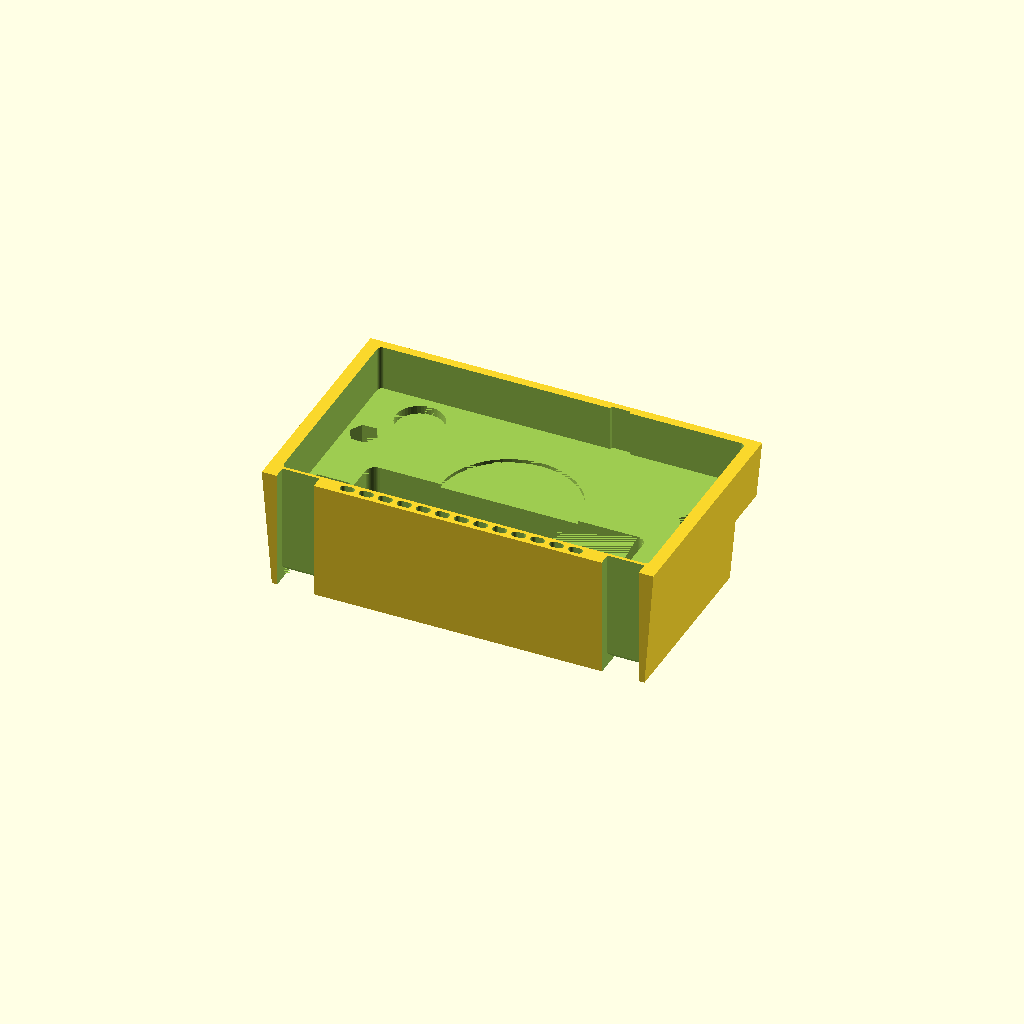
Cell 1: rendered with the file's own defaults.
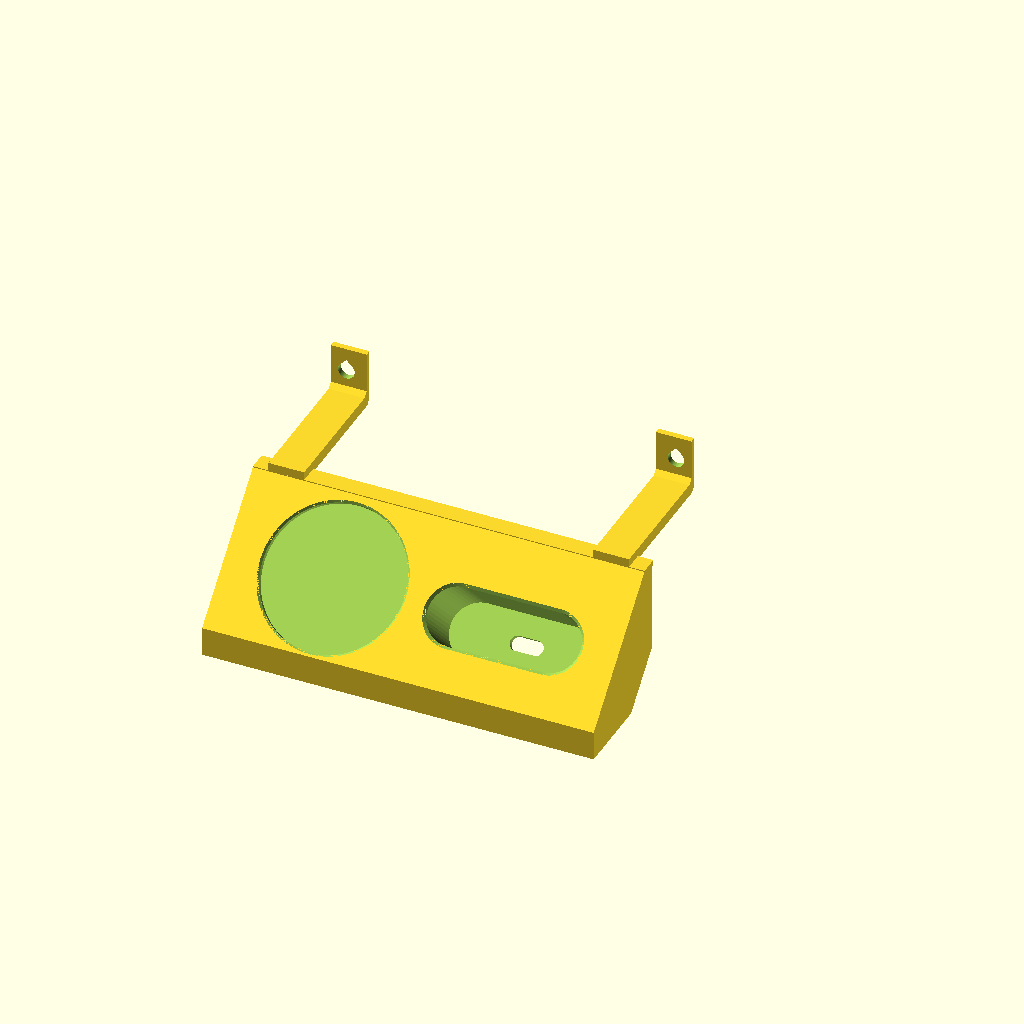
Cell 2 — part set to "shelf", the other parameters unchanged.
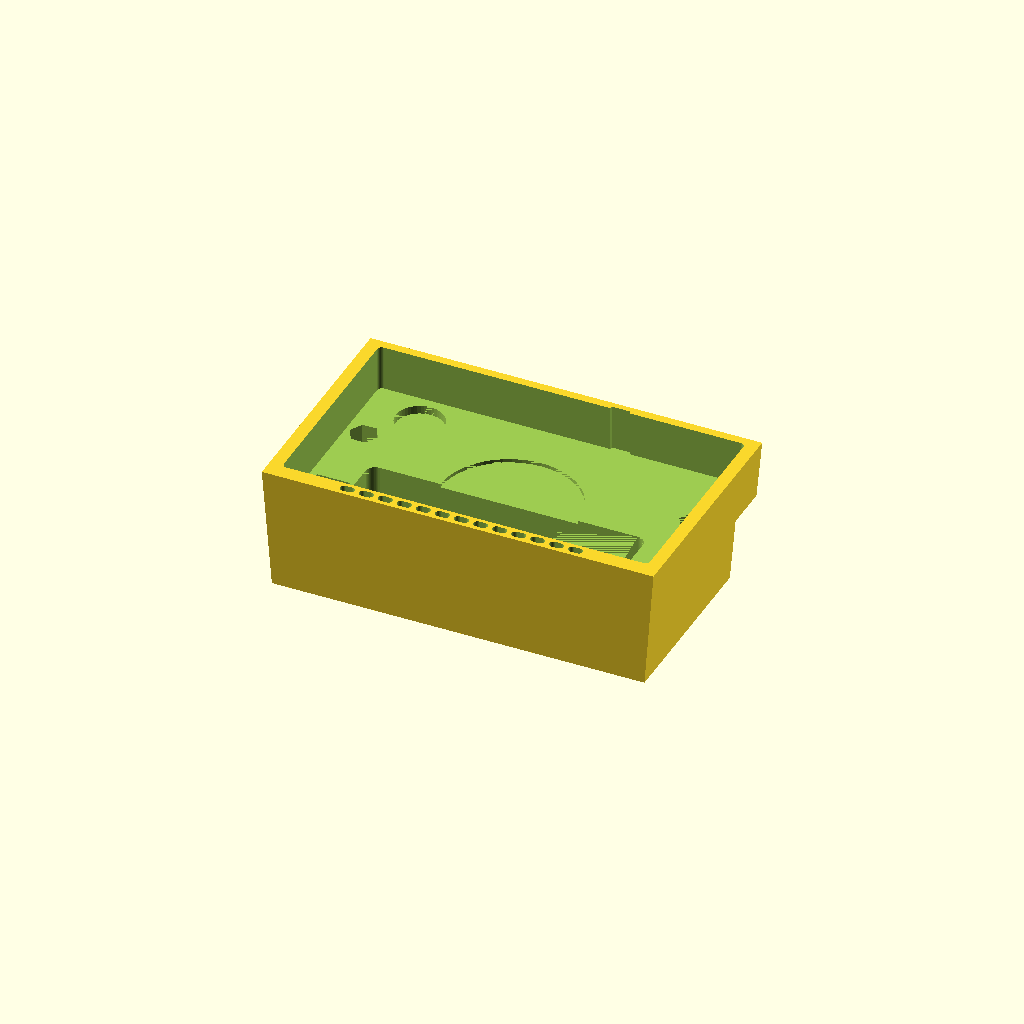
Cell 3 — shelf set to false, the other parameters unchanged.
One fixed orthographic camera (rotation 55°, 0°, 25°; colour scheme Cornfield) for every cell.
Source of the model, src/v0.2/otr620_vnl_insert.scad:
// Garmin dezl OTR620 flush dash insert + hanging shelf  (v2)
// 2022 Volvo VNL 860 upper dash cubby
//
// v2: pocket sized for 1 mm rubber pads (removable friction fit), hanging shelf for
//     AirPods Pro 3 (Latercase) at 45 deg + MagSafe PopGrip seat, shelf locked in by
//     tongues that run under the insert and are clamped by the two bottom bolts.
//
// Units: mm. Design space: X = across (0 = left edge as the driver sees it),
// Y = up (0 = cubby floor), Z = depth (0 = front face, + goes into the dash).
// Printable solids get mirrored once so they come out with the right handedness.
//
// Export (Linux):
//   openscad -D 'part="insert"'      -o otr620_insert.stl             otr620_vnl_insert.scad
//   openscad -D 'part="shelf"'       -o otr620_shelf.stl              otr620_vnl_insert.scad
//   openscad -D 'part="fit_frame"'   -o fit_test_1_face_frame.stl     otr620_vnl_insert.scad
//   openscad -D 'part="fit_gauge"'   -o fit_test_2_depth_gauges.stl   otr620_vnl_insert.scad
//   openscad -D 'part="bolt_test"'   -o fit_test_3_bolt_trap.stl      otr620_vnl_insert.scad
//   openscad -D 'part="pocket_test"' -o fit_test_4_shelf_pockets.stl  otr620_vnl_insert.scad

part = "insert"; // [insert, shelf, fit_frame, fit_gauge, bolt_test, pocket_test, view_assembly, view_shelf]

/* [Cubby: your measurements] */
open_w  = 165.1;  // 6-1/2"  opening width at the front edge
open_h  = 98.4;   // 3-7/8"  cubby floor (top of front lip) to top of opening
low_h   = 79.4;   // 3-1/8"  floor to underside of the top bar
cubby_d = 50.8;   // 2"      front edge to back wall below the bar
bar_d   = 25.4;   // 1"      front edge to the face of the top bar

/* [Fit and draft] */
fit_side   = 0.30; // gap per side at the front edge
fit_top    = 0.40; // gap at the top edge
bar_gap    = 1.00; // gap to the face of the bar
low_gap    = 0.50; // gap under the bar
draft_side = 4.0;  // each side wall steps in this much at full depth (cubby walls taper)
draft_top  = 1.0;  // ceiling drops this much over the bar depth
draft_low  = 1.5;  // bar underside drops this much toward the back
draft_bot  = 0.5;  // floor rises this much toward the back

/* [GPS: dezl OTR620] */
gps_w  = 152.4;  // 6.0"
gps_h  = 86.4;   // 3.4"
gps_t  = 18.0;   // MEASURE YOUR UNIT (listings say 0.7" / 1.8 cm / 1.9 cm)
gps_r  = 2.0;    // pocket corner radius (device is ~2.3)
chin_h = 6.6;    // face below the screen, carries the speaker grille

/* [GPS retention] */
use_pads    = true; // true: rubber pads on walls + floor. false: VHB tape on the floor
pad_t       = 1.0;  // rubber pad thickness
pad_squeeze = 0.3;  // how much each wall pad gets compressed
fit_tape    = 0.5;  // gap per side when using tape instead of pads
tape_t      = 1.1;  // tape thickness (3M 5952 VHB = 1.1)

/* [Back-of-GPS features, front view, mm from GPS left edge / top edge] */
pwr   = [22.7, 13.1];  // power key (on the back!)
usb   = [42.6, 75.2];  // USB-C port (on the back, plug points straight back)
sd    = [ 9.1, 70.6];  // microSD slot
mnt   = [76.5, 47.9];  // mount socket recess
mic_x = 100.4;         // microphone hole on the top edge

/* [Bolts] */
bolt_d    = 7.0;           // channel, passes a 1/4" drill bit
head_af   = 10.3;          // hex trap across flats: fits 3/8" and 10 mm heads
seat_back = 12.0;          // from bolt-head seat to the back face (includes shelf tab)
bolt_x    = 13.0;          // channel centre from each side of the face
bolt_y    = [14.0, 64.0];  // channel heights above the floor (both below the bar)

/* [Speaker duct, grille, cable] */
win_x    = 24.0;  // duct window starts this far in from each side
win_top  = 46.0;  // top of the duct window (height above floor)
back_t   = 2.0;   // back plate that closes the duct
cable_d  = 20.0;  // cable pass-through in back plate, behind the USB-C port
bot_wall = 1.7;   // plastic under the grille slots
lip_t    = 1.5;   // plastic between grille slots and GPS
slot_l   = 6.0;
slot_rib = 2.0;
slot_n   = 13;
mic_w    = 8.0;
mic_dp   = 1.2;
pwr_relief_d  = 20.0;
pwr_relief_dp = 3.5;

/* [Shelf] */
shelf      = true;  // hanging shelf + its tongue channels in the insert
items_swap = false; // false: PopGrip on the left (driver side), AirPods on the right
shelf_gap  = 1.0;   // clearance between the shelf back and the trim below the cubby
rail_d     = 8.0;   // depth of the rail that sits against the bottom of the face
rail_top   = 1.5;   // rail height on the face (stays below the grille slots)
tongue_x   = 6.5;   // tongues start this far in from each side
tongue_w   = 15.0;
tongue_t   = 5.0;
tab_t      = 2.5;   // L-tab behind the insert; the bottom bolts pass through it
tab_h      = 24.0;

/* [AirPods Pro 3 in Latercase] */
ap_w     = 63.4;  // 62.2 case + 2 x 0.6 Latercase
ap_d     = 23.0;  // 21.8 + 1.2
ap_h     = 48.4;  // 47.2 + 1.2
ap_fit   = 0.4;   // gap per side in the socket
ap_depth = 30.0;  // how much of the case sits inside the socket
ap_wall  = 2.5;
ap_shift = 2.0;   // socket sits this far further down the slope than the PopGrip seat

/* [MagSafe PopGrip] */
pop_shape = "round"; // [round, oval]  round = current MagSafe PopGrip, oval = 2021 original
pop_d     = 57.9;    // round base diameter (2.28")
pop_ow    = 56.9;    // oval base width
pop_ol    = 90.0;    // oval base length
pop_fit   = 1.6;     // total clearance across the seat
pop_depth = 3.0;     // seat recess depth (stick a MagSafe metal ring on its floor)

$fn = 48;

// ---------- derived ----------
FIT     = use_pads ? pad_t - pad_squeeze : fit_tape;
FLOOR_T = use_pads ? pad_t : tape_t;
FW = open_w - 2*fit_side;
FH = open_h - fit_top;
LH = low_h - low_gap;
D  = cubby_d;
BD = bar_d - bar_gap;
PW = gps_w + 2*FIT;
PH = gps_h + 2*FIT;
PD = gps_t + FLOOR_T;
px0 = (FW - PW)/2;
py0 = chin_h;
gy0 = bot_wall;
gy1 = py0 - lip_t;
slot_h = gy1 - gy0;
z0  = gps_t + (py0 - gy0) + 0.8;      // duct roof depth at slot bottom (45 deg roof)
pitch = slot_l + slot_rib;
grille_w = slot_n*pitch - slot_rib;
trap_r = head_af/sqrt(3);             // hex circumradius

function gx(fx) = px0 + FIT + fx;
function gy(fy) = py0 + FIT + gps_h - fy;
function ds(z) = draft_side*z/D;
function db(z) = draft_bot*z/D;

// shelf geometry, 2D points are [y, z]
S2 = sqrt(2)/2;
W2 = [S2,  S2];   // up the 45 deg slope (toward the dash)
U2 = [S2, -S2];   // out of the slope (toward the driver)
pop_seat_w = (pop_shape == "round") ? pop_d + pop_fit : pop_ow + pop_fit;  // along slope
pop_seat_x = (pop_shape == "round") ? pop_d + pop_fit : pop_ol + pop_fit;  // across
seat_rim   = 1.75;
slope_top  = [rail_top - 0.4, -rail_d];
s_c        = 3.5 + pop_seat_w/2;
slope_len  = s_c + pop_seat_w/2 + seat_rim;
M_pop = slope_top - s_c*W2;
M_ap  = slope_top - (s_c + ap_shift)*W2;
S_bot = slope_top - slope_len*W2;
ap_sw = ap_w + 2*ap_fit;
ap_hw = (ap_d + 2*ap_fit)/2;
F_out = M_ap - (ap_depth + ap_wall)*U2;
C_low = F_out - (ap_hw + ap_wall)*W2;
y_bot = C_low[0];
k_b   = F_out[0] - F_out[1];            // shelf underside line: y = z + k_b
shelf_profile = [
    [rail_top, 0], [rail_top, -rail_d], slope_top, S_bot,
    [y_bot, S_bot[1]], [y_bot, y_bot - k_b],
    [k_b - shelf_gap, -shelf_gap], [-shelf_gap, -shelf_gap], [0, 0]   // 45 deg step: no support needed
];
ap_ow    = ap_sw + 2*ap_wall;
pop_ow_x = pop_seat_x + 2*seat_rim;
gap_items = max(0, min(6, FW - ap_ow - pop_ow_x - 2));
row_w  = ap_ow + gap_items + pop_ow_x;
row_x0 = (FW - row_w)/2;
pop_cx = items_swap ? row_x0 + ap_ow + gap_items + pop_ow_x/2 : row_x0 + pop_ow_x/2;
ap_cx  = items_swap ? row_x0 + ap_ow/2 : row_x0 + pop_ow_x + gap_items + ap_ow/2;
ap_top_pt   = M_ap + (ap_h - ap_depth)*U2 + ap_hw*W2;          // highest point of the case
ap_back_pt  = M_ap - ap_depth*U2 + ap_hw*W2;                   // deepest socket corner
tongue_x0 = [tongue_x, FW - tongue_x - tongue_w];
tongue_bx = [bolt_x, FW - bolt_x];

top_wall = (FH - draft_top*PD/BD) - (py0 + PH);
echo(str("face ", FW, " x ", FH, " | pocket ", PW, " x ", PH, " x ", PD,
         " | top wall behind GPS ", top_wall, " | chin ", chin_h));
echo(str("SHELF y_bot=", y_bot, " front_z=", S_bot[1], " ap_cx=", ap_cx, " pop_cx=", pop_cx,
         " ap_top_y=", ap_top_pt[0], " M_ap=", M_ap, " M_pop=", M_pop));
assert(top_wall - mic_dp >= 1.2, "Top wall too thin: reduce chin_h or draft_top");
assert(z0 - (py0 - gy0) >= gps_t, "Grille duct would undercut the GPS");
assert(bolt_x - trap_r >= px0 + 0.5, "Side hex traps must open fully into the pocket");
assert(bolt_y[0] - head_af/2 >= py0 + 0.5, "Lower hex traps must open fully into the pocket");
assert(bolt_x + trap_r <= win_x - 3, "Hex traps too close to the duct window");
assert(bolt_y[1] + trap_r <= LH - draft_low - 3, "Upper bolts too close to the bar");
assert(!shelf || ap_top_pt[0] <= -0.5, "AirPods would stick up past the cubby floor line");
assert(!shelf || ap_back_pt[1] <= -shelf_gap - 2, "AirPods socket too close to the shelf back");
assert(!shelf || tongue_x + tongue_w + 0.3 <= win_x - 2, "Tongue channel too close to the duct");
assert(!shelf || (bolt_x > tongue_x + bolt_d/2 + 2 && bolt_x < tongue_x + tongue_w - bolt_d/2 - 2),
       "Bottom bolts must pass through the shelf tabs");
assert(!shelf || tongue_t + 0.3 <= py0 - 1.2, "Tongue channel too close to the GPS pocket");

// ---------- helpers ----------
module rrect(w, h, r) offset(r) offset(-r) square([w, h]);
module slab(z, x0, x1, y0, y1) translate([x0, y0, z]) cube([x1 - x0, y1 - y0, 0.01]);
module to_physical() mirror([0, 0, 1]) children();  // design space is left-handed
module stadium2d(w, h) hull() {
    translate([-(w/2 - h/2), 0]) circle(d = h);
    translate([ (w/2 - h/2), 0]) circle(d = h);
}
module teardrop2d(r) hull() { circle(r); polygon([[-r*S2, r*S2], [r*S2, r*S2], [0, r/S2]]); }
module profile_x(x0, len, pts) translate([x0, 0, 0]) rotate([90, 0, 90]) linear_extrude(len) polygon(pts);
// local frame on the shelf slope: X across, Y up-slope, Z into the shelf
module on_slope(c) multmatrix([[1, 0, 0, 0], [0, S2, -S2, c[0]], [0, S2, S2, c[1]], [0, 0, 0, 1]]) children();
module seat2d() if (pop_shape == "round") circle(d = pop_seat_w, $fn = 96);
                else stadium2d(pop_seat_x, pop_seat_w);

// ---------- insert (design space) ----------
module envelope() {
    hull() {  // full-height front section, stops short of the bar
        slab(0, 0, FW, 0, FH);
        slab(BD - 0.01, ds(BD), FW - ds(BD), db(BD), FH - draft_top);
    }
    hull() {  // lower section, full depth
        slab(0, 0, FW, 0, LH);
        slab(D - 0.01, ds(D), FW - ds(D), db(D), LH - draft_low);
    }
}

module gps_pocket()
    translate([px0, py0, -1]) linear_extrude(PD + 1) rrect(PW, PH, gps_r);

module mic_groove()
    translate([gx(mic_x) - mic_w/2, py0 + PH - 0.5, -1]) cube([mic_w, mic_dp + 0.5, PD + 1]);

module duct() {
    translate([win_x, py0 - 0.01, PD - 0.01])
        linear_extrude(D - back_t - PD + 0.01)
            union() {
                rrect(FW - 2*win_x, win_top - py0 + 0.01, 4);
                square([FW - 2*win_x, 5]);
            }
    profile_x(win_x, FW - 2*win_x,
              [[gy0, z0], [py0 + 0.02, z0 - (py0 - gy0) - 0.02],
               [py0 + 0.02, D - back_t], [gy0, D - back_t]]);
    for (i = [0 : slot_n - 1])
        translate([FW/2 - grille_w/2 + i*pitch, gy0, -1])
            linear_extrude(z0 + 1.5)
                hull() {
                    translate([slot_h/2, slot_h/2]) circle(d = slot_h);
                    translate([slot_l - slot_h/2, slot_h/2]) circle(d = slot_h);
                }
}

module reliefs() {
    translate([gx(pwr[0]), gy(pwr[1]), PD - 0.01]) cylinder(d = pwr_relief_d, h = pwr_relief_dp);
    translate([gx(sd[0]) - 7, gy(sd[1]) - 9, PD - 0.01]) cube([14, 18, 2.5]);
    translate([gx(mnt[0]), gy(mnt[1]), PD - 0.01]) cylinder(r = 29, h = 1.5);
}

module bolts() {
    for (bx = [bolt_x, FW - bolt_x], by = bolt_y) {
        translate([bx, by, PD - 0.01]) cylinder(d = bolt_d, h = D);
        translate([bx, by, PD - 0.01])
            cylinder(r = trap_r, h = D - seat_back - PD + 0.01, $fn = 6);
    }
}

module cable_hole()
    translate([gx(usb[0]), gy(usb[1]), D - back_t - 1]) cylinder(d = cable_d, h = back_t + 2);

module shelf_channels() if (shelf) for (x0 = tongue_x0) {
    xc = x0 - 0.3;
    translate([xc, -1, -1]) cube([tongue_w + 0.6, tongue_t + 1.3, D + 2]);            // under-floor channel
    translate([xc, -1, D - tab_t - 0.3]) cube([tongue_w + 0.6, tab_h + 1.3, tab_t + 1.3]); // L-tab pocket
    profile_x(xc, tongue_w + 0.6,
              [[tongue_t + 0.29, D - tab_t - 0.29], [tongue_t + 3.1, D - tab_t - 0.29],
               [tongue_t + 0.29, D - tab_t - 3.1]]);
}

module insert_design()
    difference() {
        envelope();
        gps_pocket();
        mic_groove();
        duct();
        reliefs();
        bolts();
        cable_hole();
        shelf_channels();
    }

// ---------- shelf (design space) ----------
module ap_socket() on_slope(M_ap) translate([ap_cx, 0, 0]) {
    translate([0, 0, -3]) linear_extrude(ap_depth + 3) stadium2d(ap_sw, 2*ap_hw);
    hull() {
        translate([0, 0, -0.01]) linear_extrude(0.01) offset(1.2) stadium2d(ap_sw, 2*ap_hw);
        translate([0, 0, 1.2]) linear_extrude(0.01) stadium2d(ap_sw, 2*ap_hw);
    }
    translate([0, 0, ap_depth - 0.1]) linear_extrude(ap_wall + 3) stadium2d(14, 6);  // crumb drain
}

module pop_seat() on_slope(M_pop) translate([pop_cx, 0, 0]) {
    translate([0, 0, -3]) linear_extrude(pop_depth + 3) seat2d();
    hull() {
        translate([0, 0, -0.01]) linear_extrude(0.01) offset(0.8) seat2d();
        translate([0, 0, 0.8]) linear_extrude(0.01) seat2d();
    }
}

module tongue_solid(x0) {
    translate([x0, 0, -rail_d]) cube([tongue_w, tongue_t, rail_d + D]);   // ear + tongue
    translate([x0, 0, D - tab_t]) cube([tongue_w, tab_h, tab_t]);         // L-tab
    profile_x(x0, tongue_w,                                               // inside chamfer
              [[tongue_t - 0.01, D - tab_t + 0.01], [tongue_t + 2, D - tab_t + 0.01],
               [tongue_t - 0.01, D - tab_t - 2]]);
}

module tongue_cuts(x0, bx) {
    profile_x(x0 - 1, tongue_w + 2, [[-1, D + 1], [3, D + 1], [-1, D - 3]]);  // clears floor/wall fillet
    translate([bx, bolt_y[0], D - tab_t - 1]) linear_extrude(tab_t + 2) teardrop2d(bolt_d/2);
}

module shelf_design()
    difference() {
        union() {
            profile_x(0, FW, shelf_profile);
            for (x0 = tongue_x0) tongue_solid(x0);
        }
        ap_socket();
        pop_seat();
        for (i = [0, 1]) tongue_cuts(tongue_x0[i], tongue_bx[i]);
    }

// ---------- preview stand-ins ----------
module gps_design() translate([px0 + FIT, py0 + FIT, 0.02]) {
    color([0.08, 0.08, 0.09]) linear_extrude(gps_t) rrect(gps_w, gps_h, 2.3);
    color([0.15, 0.35, 0.55]) translate([12, 5, -0.05]) cube([gps_w - 17, gps_h - 10, 0.1]);
}
module items_design() {
    on_slope(M_ap) translate([ap_cx, 0, ap_depth]) mirror([0, 0, 1])
        color([0.93, 0.93, 0.95]) linear_extrude(ap_h) stadium2d(ap_w, ap_d);
    on_slope(M_pop) translate([pop_cx, 0, pop_depth]) mirror([0, 0, 1]) {
        color([0.12, 0.12, 0.14]) linear_extrude(4.5)
            if (pop_shape == "round") circle(d = pop_d, $fn = 96); else stadium2d(pop_ol, pop_ow);
        color([0.85, 0.35, 0.15]) translate([0, 0, 4.4]) linear_extrude(4.5) circle(d = 38);
    }
}

// ---------- printable parts ----------
// Insert: back face down, face up. Supports "touching build plate" for the strip that
// sits in front of the bar; everything else is self-supporting.
module print_insert() translate([0, 0, D]) to_physical() insert_design();

// Shelf: printed upright, flat bottom on the bed. Supports "touching build plate" catch
// the two tongues; the shelf body itself is self-supporting.
module print_shelf()
    translate([0, 0, -y_bot]) multmatrix([[1, 0, 0, 0], [0, 0, 1, 0], [0, 1, 0, 0], [0, 0, 0, 1]])
        shelf_design();

module print_fit_frame()
    translate([0, FH, 0]) mirror([0, 1, 0])
        intersection() {
            insert_design();
            translate([-1, -1, -1]) cube([FW + 2, FH + 2, 5]);
        }

gauge_t = 3.0;
module side_profile_2d()
    polygon([[0, 0], [0, FH], [BD, FH - draft_top], [BD, LH - draft_low*BD/D],
             [D, LH - draft_low], [D, db(D)]]);
module plan_profile_2d()
    polygon([[0, 0], [FW, 0], [FW - ds(D), D], [ds(D), D]]);
module outline_2d(rim = 6) difference() { children(); offset(delta = -rim) children(); }
module gauge_label(s)
    linear_extrude(gauge_t + 0.6) text(s, size = 4.5, font = "DejaVu Sans:style=Bold",
                                       halign = "center", valign = "center");
module print_fit_gauge() {
    linear_extrude(gauge_t) outline_2d() plan_profile_2d();
    translate([FW/2, 3, 0]) gauge_label("FRONT");
    translate([FW/2, D - 3, 0]) gauge_label("TOP GAUGE");
    translate([0, D + 6, 0]) {
        linear_extrude(gauge_t) outline_2d() mirror([1, -1, 0]) side_profile_2d();
        translate([FH/2, 3, 0]) gauge_label("FRONT");
        translate([(LH - draft_low)/2, D - 3, 0]) gauge_label("SIDE GAUGE");
    }
}

module print_bolt_test() {
    h = D - PD;
    difference() {
        translate([-10, -10, 0]) cube([20, 20, h]);
        translate([0, 0, -1]) cylinder(d = bolt_d, h = h + 2);
        translate([0, 0, seat_back]) cylinder(r = trap_r, h = h, $fn = 6);
    }
}

// Shelf pocket test: AirPods collar (slide it over the cased AirPods) and a PopGrip seat
module print_pocket_test() {
    linear_extrude(12) difference() {
        offset(2.4) stadium2d(ap_sw, 2*ap_hw);
        stadium2d(ap_sw, 2*ap_hw);
    }
    translate([ap_sw/2 + 10 + pop_seat_x/2, 0, 0]) {
        linear_extrude(1.2) offset(2.4) seat2d();
        linear_extrude(1.2 + pop_depth) difference() { offset(2.4) seat2d(); seat2d(); }
    }
}

if (part == "insert")      print_insert();
if (part == "shelf")       print_shelf();
if (part == "fit_frame")   print_fit_frame();
if (part == "fit_gauge")   print_fit_gauge();
if (part == "bolt_test")   print_bolt_test();
if (part == "pocket_test") print_pocket_test();
if (part == "view_assembly")
    translate([0, 0, D]) to_physical() {
        color([0.62, 0.64, 0.68]) insert_design();
        if (shelf) { color([0.50, 0.53, 0.58]) shelf_design(); items_design(); }
        gps_design();
    }
if (part == "view_shelf")
    translate([0, 0, D]) to_physical() {
        color([0.55, 0.58, 0.63]) shelf_design();
        items_design();
    }
Parameter table extracted from the source (name, type, default, range or options):
part: string, default "insert", options "insert", "shelf", "fit_frame", "fit_gauge", "bolt_test", "pocket_test", "view_assembly", "view_shelf"
open_w: number, default 165.1
open_h: number, default 98.4
low_h: number, default 79.4
cubby_d: number, default 50.8
bar_d: number, default 25.4
fit_side: number, default 0.3
fit_top: number, default 0.4
bar_gap: number, default 1
low_gap: number, default 0.5
draft_side: number, default 4
draft_top: number, default 1
draft_low: number, default 1.5
draft_bot: number, default 0.5
gps_w: number, default 152.4
gps_h: number, default 86.4
gps_t: number, default 18
gps_r: number, default 2
chin_h: number, default 6.6
use_pads: bool, default true
pad_t: number, default 1
pad_squeeze: number, default 0.3
fit_tape: number, default 0.5
tape_t: number, default 1.1
pwr: vector, default [22.7, 13.1]
usb: vector, default [42.6, 75.2]
sd: vector, default [9.1, 70.6]
mnt: vector, default [76.5, 47.9]
mic_x: number, default 100.4
bolt_d: number, default 7
head_af: number, default 10.3
seat_back: number, default 12
bolt_x: number, default 13
bolt_y: vector, default [14, 64]
win_x: number, default 24
win_top: number, default 46
back_t: number, default 2
cable_d: number, default 20
bot_wall: number, default 1.7
lip_t: number, default 1.5
slot_l: number, default 6
slot_rib: number, default 2
slot_n: number, default 13
mic_w: number, default 8
mic_dp: number, default 1.2
pwr_relief_d: number, default 20
pwr_relief_dp: number, default 3.5
shelf: bool, default true
items_swap: bool, default false
shelf_gap: number, default 1
rail_d: number, default 8
rail_top: number, default 1.5
tongue_x: number, default 6.5
tongue_w: number, default 15
tongue_t: number, default 5
tab_t: number, default 2.5
tab_h: number, default 24
ap_w: number, default 63.4
ap_d: number, default 23
ap_h: number, default 48.4
ap_fit: number, default 0.4
ap_depth: number, default 30
ap_wall: number, default 2.5
ap_shift: number, default 2
